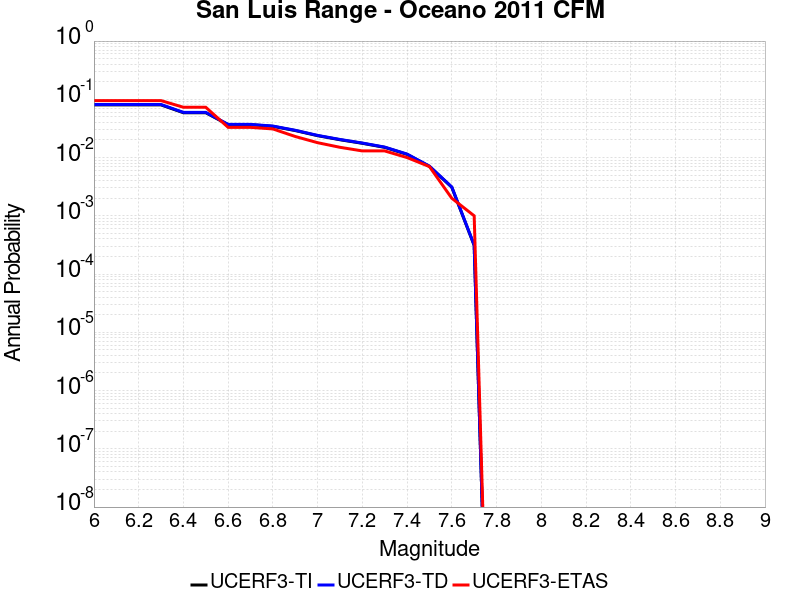

The data file committed next to this chart (first rows):
Magnitude, UCERF3-TI Prob, UCERF3-TD Prob, UCERF3-ETAS Prob
6.0, 0.08022, 0.08144, 0.095
6.1, 0.08022, 0.08144, 0.095
6.2, 0.08022, 0.08144, 0.095
6.3, 0.08022, 0.08144, 0.095
6.4, 0.05884, 0.05972, 0.073
6.5, 0.05884, 0.05972, 0.073
6.6, 0.03669, 0.03711, 0.033
6.7, 0.03669, 0.03711, 0.033
6.8, 0.03436, 0.03474, 0.031
6.9, 0.02909, 0.02941, 0.023
7.0, 0.02376, 0.02401, 0.018
7.1, 0.02023, 0.02045, 0.015
7.2, 0.01757, 0.01776, 0.013
7.3, 0.01497, 0.01513, 0.013
7.4, 0.01135, 0.01148, 0.01
7.5, 0.007053, 0.007129, 0.007
7.6, 0.003088, 0.003125, 0.002
7.7, 3.1021776E-4, 3.14706E-4, 0.001
